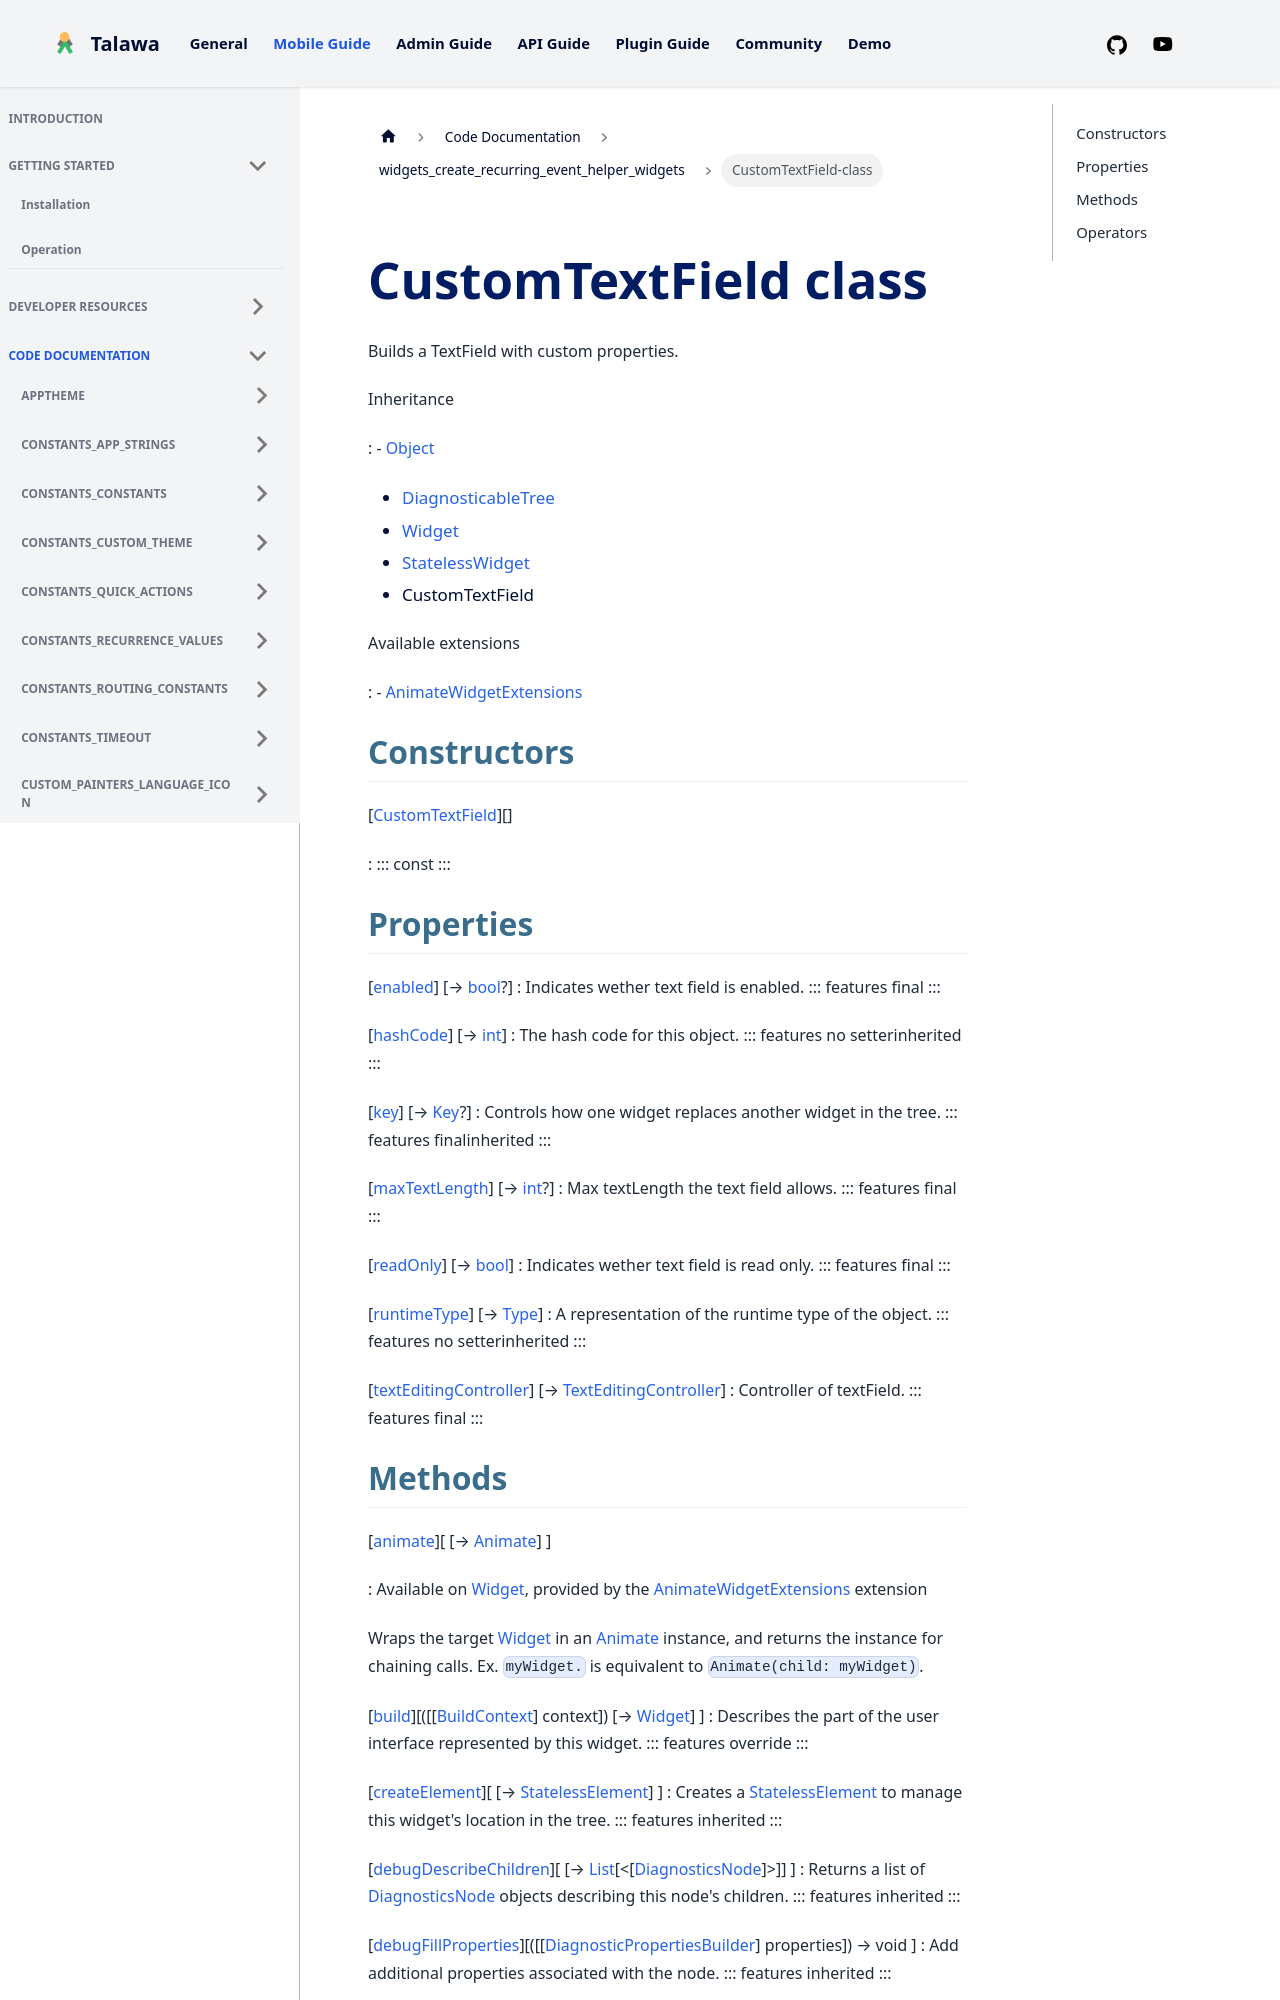

repository: PalisadoesFoundation/talawa · page: docs/auto-docs/widgets_create_recurring_event_helper_widgets/CustomTextField-class/index.html · generator: docusaurus


<div>

# CustomTextField class

</div>


Builds a TextField with custom properties.




Inheritance

:   -   [Object](https://api.flutter.dev/flutter/dart-core/Object-class.html)
    -   [DiagnosticableTree](https://api.flutter.dev/flutter/foundation/DiagnosticableTree-class.html)
    -   [Widget](https://api.flutter.dev/flutter/widgets/Widget-class.html)
    -   [StatelessWidget](https://api.flutter.dev/flutter/widgets/StatelessWidget-class.html)
    -   CustomTextField

Available extensions

:   -   [AnimateWidgetExtensions](https://pub.dev/documentation/flutter_animate/4.5.0/flutter_animate/AnimateWidgetExtensions.html)



## Constructors

[[CustomTextField](../widgets_create_recurring_event_helper_widgets/CustomTextField/CustomTextField.md)][]

:   ::: 
    const
    :::



## Properties

[[enabled](../widgets_create_recurring_event_helper_widgets/CustomTextField/enabled.md)] [→ [bool](https://api.flutter.dev/flutter/dart-core/bool-class.html)?]
:   Indicates wether text field is enabled.
    ::: features
    final
    :::

[[hashCode](https://api.flutter.dev/flutter/widgets/Widget/hashCode.html)] [→ [int](https://api.flutter.dev/flutter/dart-core/int-class.html)]
:   The hash code for this object.
    ::: features
    no setterinherited
    :::

[[key](https://api.flutter.dev/flutter/widgets/Widget/key.html)] [→ [Key](https://api.flutter.dev/flutter/foundation/Key-class.html)?]
:   Controls how one widget replaces another widget in the tree.
    ::: features
    finalinherited
    :::

[[maxTextLength](../widgets_create_recurring_event_helper_widgets/CustomTextField/maxTextLength.md)] [→ [int](https://api.flutter.dev/flutter/dart-core/int-class.html)?]
:   Max textLength the text field allows.
    ::: features
    final
    :::

[[readOnly](../widgets_create_recurring_event_helper_widgets/CustomTextField/readOnly.md)] [→ [bool](https://api.flutter.dev/flutter/dart-core/bool-class.html)]
:   Indicates wether text field is read only.
    ::: features
    final
    :::

[[runtimeType](https://api.flutter.dev/flutter/dart-core/Object/runtimeType.html)] [→ [Type](https://api.flutter.dev/flutter/dart-core/Type-class.html)]
:   A representation of the runtime type of the object.
    ::: features
    no setterinherited
    :::

[[textEditingController](../widgets_create_recurring_event_helper_widgets/CustomTextField/textEditingController.md)] [→ [TextEditingController](https://api.flutter.dev/flutter/widgets/TextEditingController-class.html)]
:   Controller of textField.
    ::: features
    final
    :::
